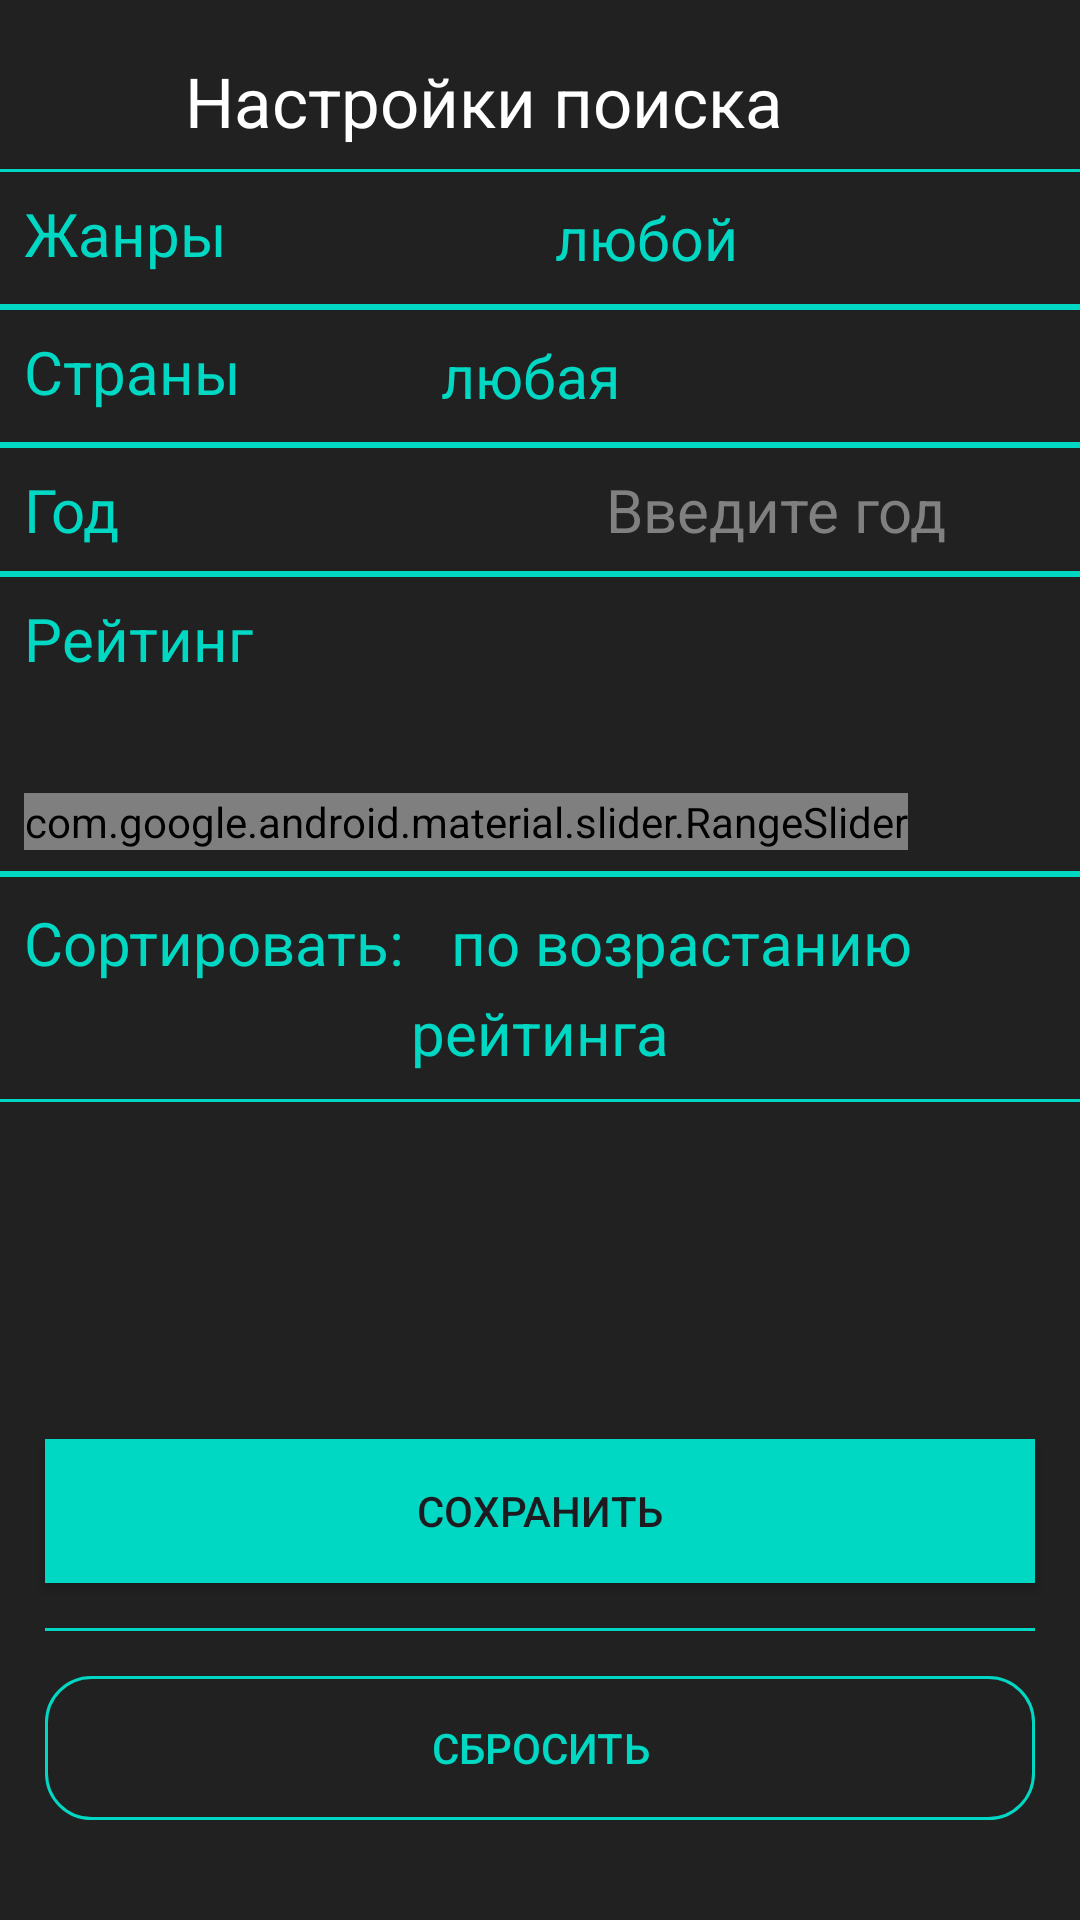

Here is an Android app screen rendered from its layout file. Give the layout XML and the strings, colors and styles it references.
<!-- AndroidManifest.xml: application theme Theme.OnlineCinema -->
<!-- res/layout/fragment_filter.xml -->
<?xml version="1.0" encoding="utf-8"?>
<androidx.core.widget.NestedScrollView xmlns:android="http://schemas.android.com/apk/res/android"
    xmlns:app="http://schemas.android.com/apk/res-auto"
    xmlns:tools="http://schemas.android.com/tools"
    android:layout_width="match_parent"
    android:layout_height="match_parent"
    tools:context=".FilterFragment"
    android:fillViewport="true">

    <androidx.constraintlayout.widget.ConstraintLayout
        android:layout_width="match_parent"
        android:layout_height="match_parent"
        android:background="@color/background">

        <ImageView
            android:id="@+id/arrowBackButtonFlt"
            android:layout_width="30dp"
            android:layout_height="30dp"
            android:src="@drawable/ic_arrow_back_24"
            app:layout_constraintBottom_toBottomOf="parent"
            app:layout_constraintEnd_toEndOf="parent"
            app:layout_constraintHorizontal_bias="0.05"
            app:layout_constraintStart_toStartOf="parent"
            app:layout_constraintTop_toTopOf="parent"
            app:layout_constraintVertical_bias="0.03" />

        <TextView
            android:id="@+id/filterHeadText"
            android:layout_width="wrap_content"
            android:layout_height="30dp"
            android:layout_marginStart="15dp"
            android:text="@string/filter_settings_text"
            android:textColor="@color/white"
            android:textSize="23sp"
            app:layout_constraintBottom_toBottomOf="parent"
            app:layout_constraintEnd_toEndOf="parent"
            app:layout_constraintHorizontal_bias="0"
            app:layout_constraintStart_toEndOf="@+id/arrowBackButtonFlt"
            app:layout_constraintTop_toTopOf="parent"
            app:layout_constraintVertical_bias="0.03" />

        <RelativeLayout
            android:id="@+id/genres"
            android:layout_width="match_parent"
            android:layout_height="wrap_content"
            android:layout_marginTop="8dp"
            android:background="@drawable/background_border"
            android:padding="8dp"
            app:layout_constraintBottom_toBottomOf="parent"
            app:layout_constraintEnd_toEndOf="parent"
            app:layout_constraintStart_toStartOf="parent"
            app:layout_constraintTop_toBottomOf="@+id/filterHeadText"
            app:layout_constraintVertical_bias="0">

            <TextView
                android:layout_width="wrap_content"
                android:layout_height="wrap_content"
                android:text="Жанры"
                android:textColor="@color/primary_color"
                android:textSize="20sp" />

            <androidx.appcompat.widget.AppCompatSpinner
                android:id="@+id/genreSettings"
                android:layout_width="wrap_content"
                android:layout_height="30dp"
                android:layout_alignParentTop="true"
                android:layout_alignParentEnd="true"
                android:layout_centerVertical="true"
                android:layout_marginStart="20dp"
                android:entries="@array/genres"
                android:theme="@style/spinner"/>

        </RelativeLayout>

        <RelativeLayout
            android:id="@+id/countries"
            android:layout_width="match_parent"
            android:layout_height="wrap_content"
            android:background="@drawable/background_border"
            android:padding="8dp"
            app:layout_constraintBottom_toBottomOf="parent"
            app:layout_constraintEnd_toEndOf="parent"
            app:layout_constraintStart_toStartOf="parent"
            app:layout_constraintTop_toBottomOf="@+id/genres"
            app:layout_constraintVertical_bias="0">

            <TextView
                android:layout_width="wrap_content"
                android:layout_height="wrap_content"
                android:text="Страны"
                android:textColor="@color/primary_color"
                android:textSize="20sp" />

            <androidx.appcompat.widget.AppCompatSpinner
                android:id="@+id/countrySettings"
                android:layout_width="wrap_content"
                android:layout_height="30dp"
                android:layout_alignParentTop="true"
                android:layout_alignParentEnd="true"
                android:layout_centerVertical="true"
                android:layout_marginStart="20dp"
                android:entries="@array/countries"
                android:theme="@style/spinner"/>

        </RelativeLayout>

        <RelativeLayout
            android:id="@+id/years"
            android:layout_width="match_parent"
            android:layout_height="wrap_content"
            android:background="@drawable/background_border"
            android:padding="8dp"
            app:layout_constraintBottom_toBottomOf="parent"
            app:layout_constraintEnd_toEndOf="parent"
            app:layout_constraintStart_toStartOf="parent"
            app:layout_constraintTop_toBottomOf="@+id/countries"
            app:layout_constraintVertical_bias="0">

            <TextView
                android:layout_width="wrap_content"
                android:layout_height="wrap_content"
                android:text="Год"
                android:textColor="@color/primary_color"
                android:textSize="20sp" />

            <EditText
                android:id="@+id/yearsSettings"
                android:background="@color/transparent"
                android:layout_width="150dp"
                android:layout_height="wrap_content"
                android:hint="Введите год"
                android:textColorHint="@color/message_color"
                android:textColor="@color/primary_color"
                android:textSize="20sp"
                android:inputType="number"
                android:layout_alignParentEnd="true"/>

        </RelativeLayout>

        <RelativeLayout
            android:id="@+id/rating"
            android:layout_width="match_parent"
            android:layout_height="100dp"
            android:background="@drawable/background_border"
            android:padding="8dp"
            app:layout_constraintBottom_toBottomOf="parent"
            app:layout_constraintEnd_toEndOf="parent"
            app:layout_constraintStart_toStartOf="parent"
            app:layout_constraintTop_toBottomOf="@+id/years"
            app:layout_constraintVertical_bias="0">

            <TextView
                android:layout_width="wrap_content"
                android:layout_height="wrap_content"
                android:layout_alignParentLeft="true"
                android:text="Рейтинг"
                android:textColor="@color/primary_color"
                android:textSize="20sp" />

            <com.google.android.material.slider.RangeSlider
                android:id="@+id/ratingSettings"
                android:layout_width="wrap_content"
                android:layout_height="wrap_content"
                android:layout_alignParentBottom="true"
                android:stepSize="1"
                android:valueFrom="0"
                android:valueTo="10"
                app:values="@array/initial_slider_values"
                app:thumbColor="@color/primary_color"
                app:tickColor="@color/transparent"
                app:trackColorActive="@color/primary_color"
                app:labelStyle="@style/sliderValue"/>

        </RelativeLayout>

        <RelativeLayout
            android:id="@+id/sorting"
            android:layout_width="match_parent"
            android:layout_height="76dp"
            android:background="@drawable/background_border"
            android:padding="8dp"
            app:layout_constraintBottom_toBottomOf="parent"
            app:layout_constraintEnd_toEndOf="parent"
            app:layout_constraintStart_toStartOf="parent"
            app:layout_constraintTop_toBottomOf="@+id/rating"
            app:layout_constraintVertical_bias="0">

            <TextView
                android:id="@+id/startSortingTextView"
                android:layout_width="wrap_content"
                android:layout_height="30dp"
                android:text="Сортировать:"
                android:textColor="@color/primary_color"
                android:textSize="20sp"
                android:layout_alignParentStart="true"
                android:layout_alignParentTop="true"
                android:gravity="center"/>

            <androidx.appcompat.widget.AppCompatSpinner
                android:id="@+id/sortingSettings"
                android:layout_width="wrap_content"
                android:layout_height="30dp"
                android:layout_alignParentTop="true"
                android:layout_alignParentEnd="true"
                android:layout_centerVertical="true"
                android:layout_marginStart="20dp"
                android:entries="@array/settings_of_sort"
                android:theme="@style/spinner"/>

            <TextView
                android:id="@+id/endSortingTextView"
                android:layout_width="wrap_content"
                android:layout_height="30dp"
                android:text="рейтинга"
                android:textColor="@color/primary_color"
                android:textSize="20sp"
                android:layout_centerInParent="true"
                android:layout_alignParentBottom="true"
                android:gravity="center"/>

        </RelativeLayout>

        <androidx.appcompat.widget.AppCompatButton
            android:id="@+id/saveSettingsButton"
            android:layout_width="match_parent"
            android:layout_height="wrap_content"
            android:layout_margin="15dp"
            android:background="@color/primary_color"
            android:padding="5dp"
            android:text="@string/save_settings_text"
            app:layout_constraintBottom_toBottomOf="parent"
            app:layout_constraintEnd_toEndOf="parent"
            app:layout_constraintStart_toStartOf="parent"
            app:layout_constraintTop_toBottomOf="@+id/sorting"
            app:layout_constraintVertical_bias="0.5" />

        <View
            android:id="@+id/view"
            android:background="@color/primary_color"
            android:layout_width="match_parent"
            android:layout_height="1dp"
            app:layout_constraintBottom_toBottomOf="parent"
            app:layout_constraintEnd_toEndOf="parent"
            app:layout_constraintStart_toStartOf="parent"
            app:layout_constraintTop_toBottomOf="@+id/saveSettingsButton"
            app:layout_constraintVertical_bias="0"
            android:layout_margin="15dp"/>

        <androidx.appcompat.widget.AppCompatButton
            android:id="@+id/removeSettingsButton"
            android:layout_width="match_parent"
            android:layout_height="wrap_content"
            android:layout_margin="15dp"
            android:text="@string/remove_settings_text"
            android:textColor="@color/primary_color"
            android:background="@drawable/background_rounded"
            android:padding="5dp"
            app:layout_constraintBottom_toBottomOf="parent"
            app:layout_constraintEnd_toEndOf="parent"
            app:layout_constraintStart_toStartOf="parent"
            app:layout_constraintTop_toBottomOf="@+id/view"
            app:layout_constraintVertical_bias="0" />

    </androidx.constraintlayout.widget.ConstraintLayout>

</androidx.core.widget.NestedScrollView>
<!-- resources referenced by this layout -->
<resources>
  <string-array name="countries">
          <item>любая</item>
          <item>Финляндия</item>
          <item>Новая Зеландия</item>
          <item>Китай</item>
          <item>Великобритания</item>
          <item>Германия (ФРГ)</item>
          <item>Нидерланды</item>
          <item>Россия</item>
          <item>Австралия</item>
          <item>Швейцария</item>
          <item>Люксембург</item>
          <item>Норвегия</item>
          <item>Германия</item>
          <item>Корея Южная</item>
          <item>Таиланд</item>
          <item>Марокко</item>
          <item>Швеция</item>
          <item>Ирландия</item>
          <item>США</item>
          <item>Канада</item>
          <item>Дания</item>
          <item>Гонконг</item>
          <item>Мальта</item>
          <item>Бельгия</item>
          <item>Беларусь</item>
          <item>Франция</item>
          <item>Италия</item>
          <item>СССР</item>
          <item>Япония</item>
          <item>Мексика</item>
          <item>Испания</item>
          <item>Польша</item>
          <item>Индия</item>
      </string-array>
  <string-array name="genres">
          <item>любой</item>
          <item>музыка</item>
          <item>комедия</item>
          <item>фантастика</item>
          <item>мюзикл</item>
          <item>биография</item>
          <item>мультфильм</item>
          <item>семейный</item>
          <item>боевик</item>
          <item>детектив</item>
          <item>фэнтези</item>
          <item>триллер</item>
          <item>драма</item>
          <item>ужасы</item>
          <item>военный</item>
          <item>приключения</item>
          <item>аниме</item>
          <item>вестерн</item>
          <item>спорт</item>
          <item>история</item>
          <item>мелодрама</item>
          <item>криминал</item>
      </string-array>
  <string-array name="settings_of_sort">
          <item>по возрастанию</item>
          <item>по убыванию</item>
      </string-array>
  <color name="background">#212121</color>
  <color name="message_color">#808080</color>
  <color name="primary_color">#00D8C3</color>
  <color name="transparent">#00000000</color>
  <color name="white">#FFFFFFFF</color>
  <!-- drawable background_border (drawable) -->
  <?xml version="1.0" encoding="utf-8"?>
  <layer-list xmlns:android="http://schemas.android.com/apk/res/android">
      <item>
          <shape>
              <solid android:color="@color/primary_color"/>
          </shape>
      </item>
      <item android:top="1dp">
          <shape>
              <solid android:color="@color/primary_color"/>
          </shape>
      </item>
      <item android:top="1dp" android:bottom="1dp">
          <shape>
              <solid android:color="@color/background"/>
          </shape>
      </item>
  </layer-list>
  <!-- drawable background_rounded (drawable) -->
  <?xml version="1.0" encoding="utf-8"?>
  <shape xmlns:android="http://schemas.android.com/apk/res/android">
      <solid android:color="@color/transparent"/>
      <corners android:radius="15dp" />
      <stroke android:width="1dp" android:color="@color/primary_color"/>
  </shape>
  <string name="filter_settings_text">Настройки поиска</string>
  <string name="remove_settings_text">Сбросить</string>
  <string name="save_settings_text">Сохранить</string>
  <style name="sliderValue" parent="Widget.MaterialComponents.Tooltip">
          <item name="backgroundTint">@color/primary_color</item>
          <item name="android:textColor">@color/white</item>
      </style>
  <style name="spinner" parent="Widget.AppCompat.Light.DropDownItem.Spinner">
          <item name="android:textColor">@color/primary_color</item>
          <item name="android:textSize">20sp</item>
          <item name="android:backgroundTint">@color/background</item>
      </style>
  <style name="Theme.OnlineCinema" parent="Base.Theme.OnlineCinema" />
  <style name="Base.Theme.OnlineCinema" parent="Theme.Material3.DayNight.NoActionBar">
          
          
      </style>
</resources>
